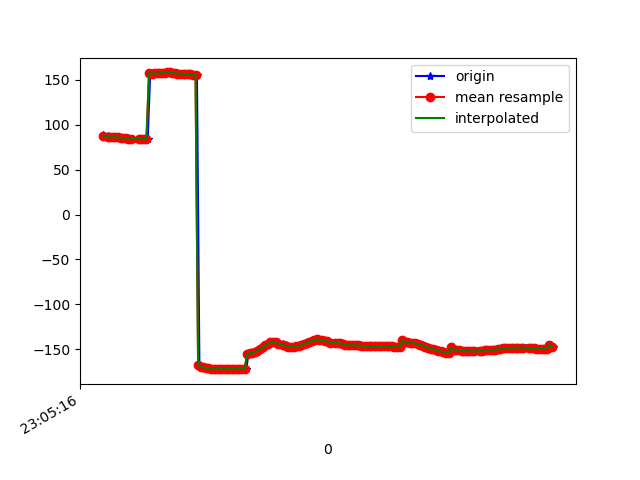

Data behind this chart, as committed beside it:
1617836716326, 532359867635066, 88.12854, 35.206234, -9.798311
1617836716331, 532359886865836, 87.45, 34.94, -9.672
1617836716364, 532359906096606, 86.78, 35.33, -8.949
1617836716366, 532359925327376, 86.54, 35.29, -8.873
1617836716385, 532359944558146, 85.78, 35.14, -8.216
1617836716404, 532359963788916, 86.44, 35.73, -8.424
1617836716423, 532359983019686, 85.73, 35.31, -8.015
1617836716442, 532360002250456, 85.96, 36.01, -7.59
1617836716461, 532360021481226, 85.51, 35.51, -7.505
1617836716482, 532360040711996, 84.8, 35.3, -6.702
1617836716500, 532360059942766, 85.16, 35.03, -7.267
1617836716518, 532360079173536, 84.38, 33.79, -6.715
1617836716538, 532360098404306, 84.54, 33.6, -6.016
1617836716555, 532360117635076, 84.29, 32.32, -6.081
1617836716602, 532360136865846, 83.54, 31.26, -5.662
1617836716610, 532360156096616, 84.2, 31.88, -5.538
1617836716621, 532360175327386, 83.97, 31.3, -5.871
1617836716632, 532360194558156, 83.49, 30.92, -5.797
1617836716650, 532360213788926, 84.28, 31.8, -6.458
1617836716670, 532360233019696, 84.12, 31.6, -7.395
1617836716689, 532360252250466, 157.4, 31.66, -8.705
1617836716706, 532360271481236, 156.8, 31.65, -8.536
1617836716726, 532360290712006, 156.9, 31.51, -8.949
1617836716744, 532360309942776, 157, 31.4, -9.349
1617836716764, 532360329173546, 157.1, 31.45, -9.764
1617836716784, 532360348404316, 157.3, 31.59, -10.19
1617836716803, 532360367635086, 157.7, 31.74, -10.6
1617836716823, 532360386865856, 158, 31.87, -10.86
1617836716845, 532360406096626, 158, 31.98, -10.88
1617836716862, 532360425327396, 157.8, 32.13, -10.68
1617836716879, 532360444558166, 157.4, 32.44, -10.47
1617836716899, 532360463788936, 157.1, 32.85, -10.32
1617836716919, 532360483019706, 156.8, 33.25, -10.2
1617836716936, 532360502250476, 156.7, 33.6, -10.08
1617836716955, 532360521481246, 156.5, 33.91, -9.938
1617836716975, 532360540712016, 156.4, 34.13, -9.758
1617836716997, 532360559942786, 156.1, 34.27, -9.477
1617836717014, 532360579173556, 155.9, 34.35, -9.081
1617836717034, 532360598404326, 155.7, 34.38, -8.607
1617836717051, 532360617635096, 155.4, 34.39, -8.092
1617836717070, 532360636865866, -167, 34.74, -8.919
1617836717089, 532360656096636, -169.6, 34.43, -6.655
1617836717107, 532360675327406, -170.1, 34.66, -5.87
1617836717127, 532360694558176, -170.6, 34.94, -5.101
1617836717145, 532360713788946, -171, 35.19, -4.354
1617836717168, 532360733019716, -171.4, 35.32, -3.667
1617836717185, 532360752250486, -171.6, 35.32, -3.052
1617836717203, 532360771481256, -171.8, 35.27, -2.508
1617836717223, 532360790712026, -171.9, 35.23, -2.069
1617836717242, 532360809942796, -172, 35.24, -1.704
1617836717262, 532360829173566, -172, 35.32, -1.449
1617836717279, 532360848404336, -172, 35.38, -1.308
1617836717298, 532360867635106, -171.9, 35.44, -1.312
1617836717317, 532360886865876, -171.8, 35.49, -1.444
1617836717336, 532360906096646, -171.7, 35.45, -1.681
1617836717355, 532360925327416, -171.6, 35.36, -1.967
1617836717378, 532360944558186, -171.6, 35.32, -2.26
1617836717392, 532360963788956, -171.7, 35.34, -2.497
1617836717414, 532360983019726, -171.8, 35.38, -2.621
1617836717433, 532361002250496, -172, 35.42, -2.634
1617836717450, 532361021481266, -154.7, 35.2, -2.763
... 123 more rows
